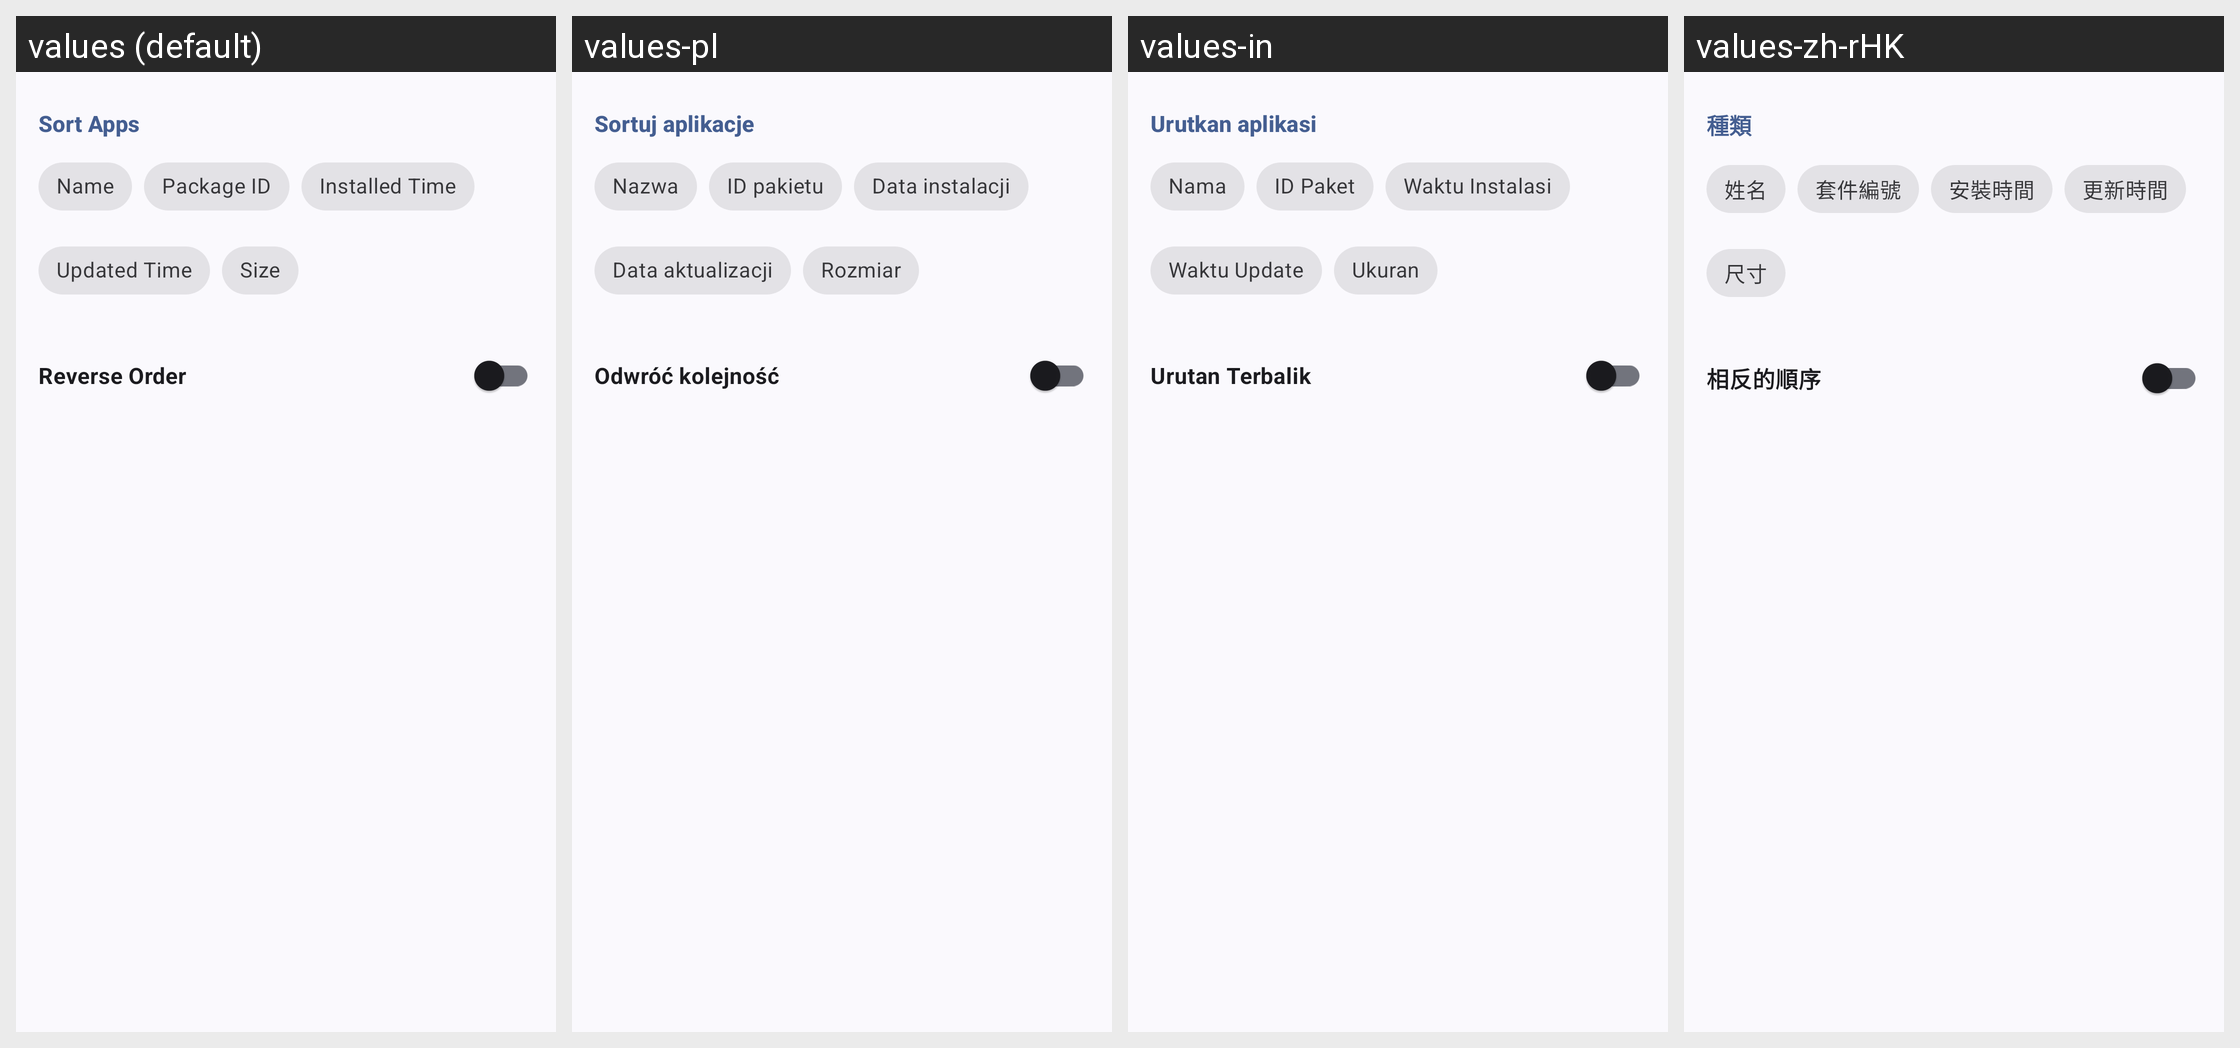

This grid shows one Android layout under several languages. Give, for every string resource on the screen, its name, the default text and each shown locale's text.
Android screen res/layout/layout_sort_options.xml rendered under 4 locales, left to right: values (default), values-pl, values-in, values-zh-rHK. Device: Nexus 5 (rendered at 1080×1920; each locale shown at half size, 540×960, under a caption strip naming it); theme AppTheme.
Other locales in the repository, not shown: values-am, values-ar, values-cs, values-de, values-el, values-es, values-fa, values-fr, values-he, values-hu, values-it, values-ko, values-lv, values-ml, values-pt-rBR, values-pt-rPT, values-ru, values-sk, values-tr-rTR, values-uk, values-vi, values-zh-rCN, values-zh-rTW.
Strings drawn on this screen, with the default value and each locale's value (text and hints the layout hard-codes, and strings that could not be matched under every locale, appear in the picture but are not listed):

sort_by
  values: Sort Apps
  values-pl: Sortuj aplikacje
  values-in: Urutkan aplikasi
  values-zh-rHK: 種類

name
  values: Name
  values-pl: Nazwa
  values-in: Nama
  values-zh-rHK: 姓名

package_id
  values: Package ID
  values-pl: ID pakietu
  values-in: ID Paket
  values-zh-rHK: 套件編號

time_installed
  values: Installed Time
  values-pl: Data instalacji
  values-in: Waktu Instalasi
  values-zh-rHK: 安裝時間

time_updated
  values: Updated Time
  values-pl: Data aktualizacji
  values-in: Waktu Update
  values-zh-rHK: 更新時間

size
  values: Size
  values-pl: Rozmiar
  values-in: Ukuran
  values-zh-rHK: 尺寸

reverse_order
  values: Reverse Order
  values-pl: Odwróć kolejność
  values-in: Urutan Terbalik
  values-zh-rHK: 相反的順序
